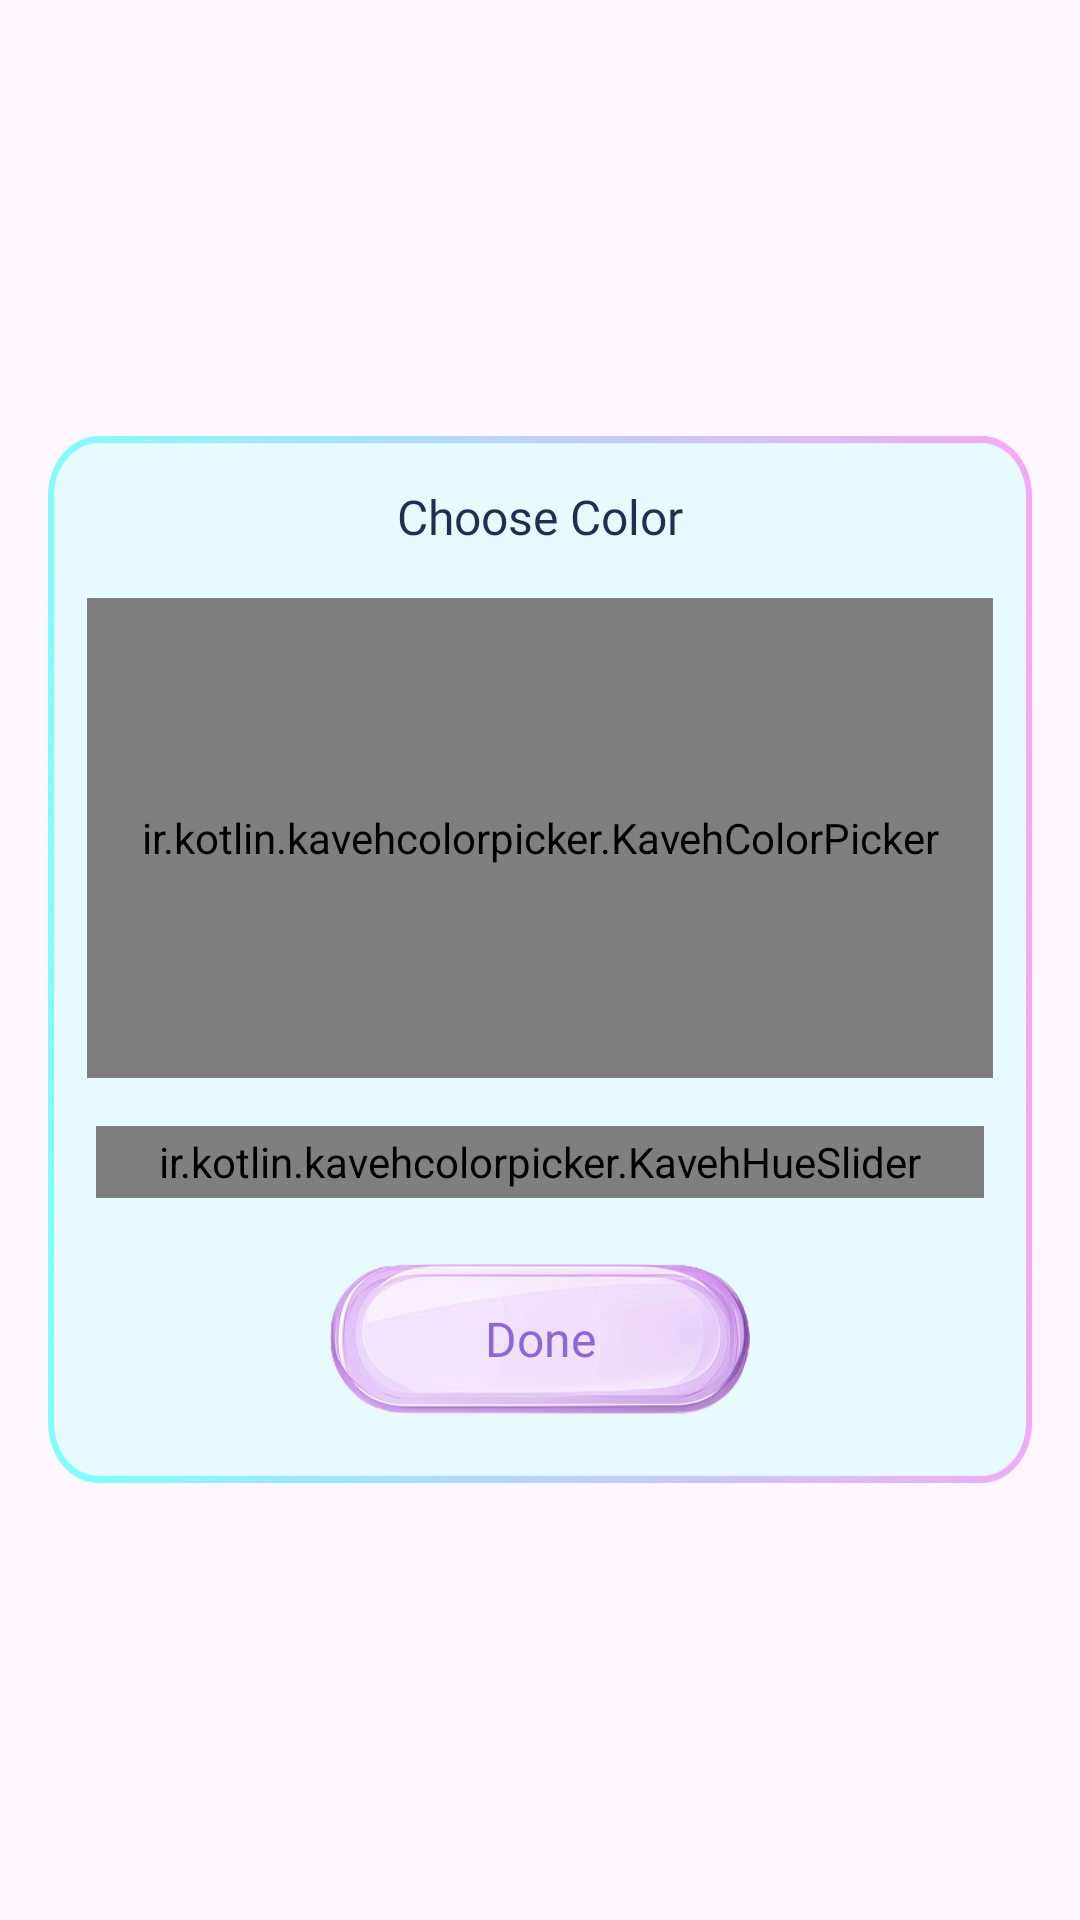

Android layout source for this screen:
<!-- AndroidManifest.xml: application theme Base.Theme.BaseFragment -->
<!-- res/layout/dialog_color_picker.xml -->
<?xml version="1.0" encoding="utf-8"?>
<layout xmlns:android="http://schemas.android.com/apk/res/android"
    xmlns:app="http://schemas.android.com/apk/res-auto">

    <LinearLayout
        android:layout_width="match_parent"
        android:layout_height="match_parent"
        android:gravity="center">

        <androidx.constraintlayout.widget.ConstraintLayout
            android:layout_width="match_parent"
            android:layout_height="wrap_content"
            android:layout_marginHorizontal="16dp"
            android:background="@drawable/bg_choose_color">

            <TextView
                android:id="@+id/tvTitle"
                style="@style/single_marquee"
                android:layout_width="match_parent"
                android:layout_height="wrap_content"
                android:layout_marginHorizontal="50dp"
                android:layout_marginTop="16dp"
                android:fontFamily="@font/itim_regular"
                android:gravity="center"
                android:text="@string/choose_color"
                android:textColor="#1F2F4F"
                android:textSize="16sp"
                app:layout_constraintEnd_toEndOf="parent"
                app:layout_constraintStart_toStartOf="parent"
                app:layout_constraintTop_toTopOf="parent" />

            <RelativeLayout
                android:id="@+id/top"
                android:layout_width="match_parent"
                android:layout_height="wrap_content"
                android:layout_marginHorizontal="16dp"
                android:layout_marginTop="16dp"
                app:layout_constraintEnd_toEndOf="parent"
                app:layout_constraintStart_toStartOf="parent"
                app:layout_constraintTop_toTopOf="parent">


                <ImageView
                    android:id="@+id/btnClose"
                    android:layout_width="22dp"
                    android:layout_height="22dp"
                    android:layout_alignParentEnd="true"
                    android:src="@drawable/ic_close_1"
                    app:tint="#1F2F4F" />
            </RelativeLayout>

            <ir.kotlin.kavehcolorpicker.KavehColorPicker
                android:id="@+id/colorPickerView"
                android:layout_width="match_parent"
                android:layout_height="160dp"
                android:layout_marginHorizontal="13dp"
                android:layout_marginTop="16dp"
                app:layout_constraintEnd_toEndOf="parent"
                app:layout_constraintStart_toStartOf="parent"
                app:layout_constraintTop_toBottomOf="@id/top" />

            <LinearLayout
                android:layout_width="match_parent"
                android:layout_height="wrap_content"
                android:layout_marginHorizontal="16dp"
                android:layout_marginTop="16dp"
                android:gravity="center"
                android:orientation="vertical"
                app:layout_constraintTop_toBottomOf="@id/colorPickerView">

                <ir.kotlin.kavehcolorpicker.KavehHueSlider
                    android:id="@+id/hueSlider"
                    android:layout_width="match_parent"
                    android:layout_height="24dp" />

                
                <RelativeLayout
                    android:id="@+id/btnDone"
                    android:layout_width="140dp"
                    android:layout_height="50dp"
                    android:layout_marginTop="22dp"
                    android:layout_marginBottom="23dp"
                    android:background="@drawable/bg_select_dialog">

                    <TextView
                        android:layout_width="match_parent"
                        android:layout_height="wrap_content"
                        android:layout_centerInParent="true"
                        android:fontFamily="@font/itim_regular"
                        android:gravity="center"
                        android:text="@string/done"
                        android:textColor="@color/red_BA"
                        android:textSize="16sp" />
                </RelativeLayout>
            </LinearLayout>


        </androidx.constraintlayout.widget.ConstraintLayout>
    </LinearLayout>
</layout>
<!-- resources referenced by this layout -->
<resources>
  <color name="red_BA">#8D67D6</color>
  <!-- drawable bg_choose_color: png bitmap (drawable, 29794 bytes) -->
  <!-- drawable bg_select_dialog: png bitmap (drawable, 50529 bytes) -->
  <string name="choose_color">Choose Color</string>
  <string name="done">Done</string>
  <style name="single_marquee">
          <item name="android:singleLine">true</item>
          <item name="android:ellipsize">marquee</item>
          <item name="android:marqueeRepeatLimit">marquee_forever</item>
      </style>
  <style name="Base.Theme.BaseFragment" parent="Theme.Material3.DayNight.NoActionBar">
          
          
          <item name="android:windowTranslucentStatus">false</item>
          <item name="android:statusBarColor">@android:color/transparent</item>
          <item name="android:windowSoftInputMode">adjustResize</item>
      </style>
</resources>
